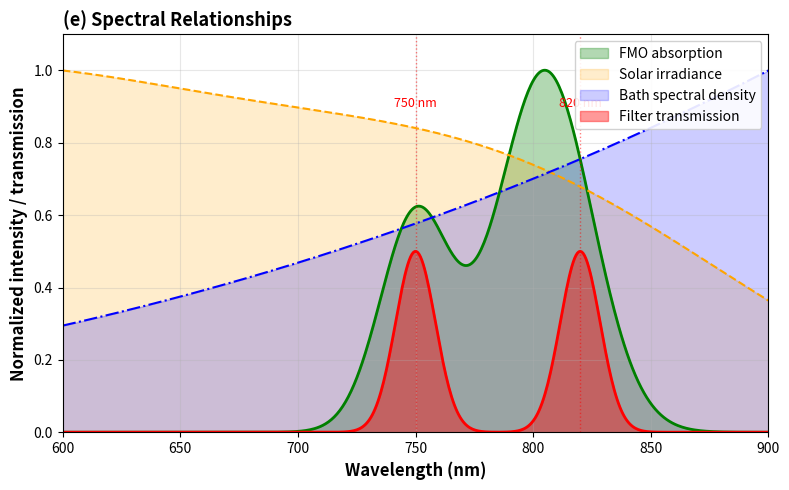
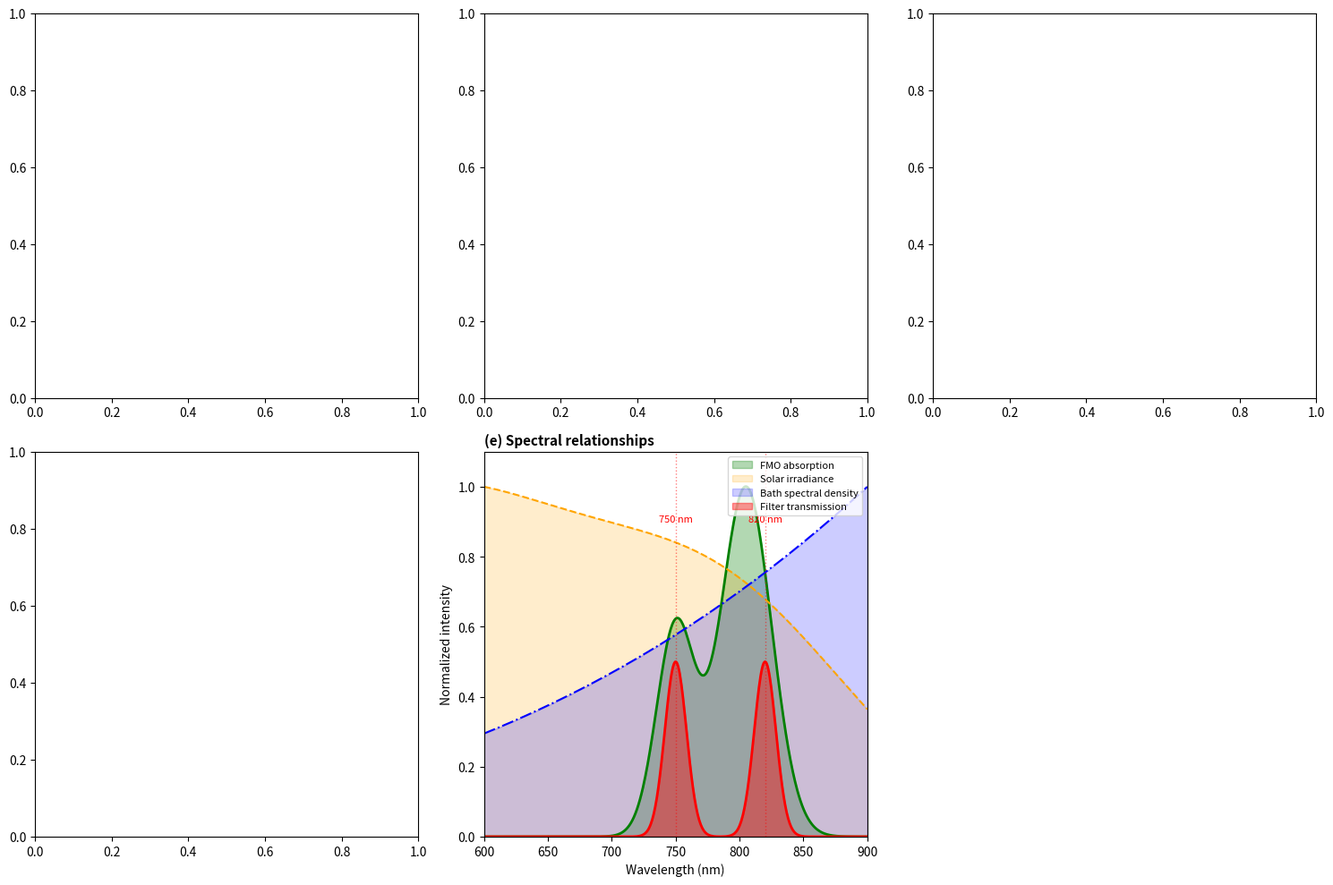

These figures' Python source, in order:
#!/usr/bin/env python3
"""
Generate Figure 1(e) - Spectral Relationships
Shows FMO absorption, solar spectrum, bath spectral density, and filter transmission
"""

import numpy as np
import matplotlib.pyplot as plt

# Wavelength range (nm)
wavelengths_nm = np.linspace(600, 900, 500)
wavelengths_m = wavelengths_nm * 1e-9

# Convert to wavenumbers (cm^-1)
# E = hc/λ => wavenumber = 1/λ (in cm^-1)
wavenumbers = 1e7 / wavelengths_nm  # cm^-1

# Constants
hbar = 1.0545718e-34  # J*s
c = 2.99792458e8  # m/s
kB = 1.380649e-23  # J/K
T = 295  # K

# ============================================
# 1. FMO Absorption Spectrum (BChl a in FMO)
# ============================================
# Qy transition of BChl a peaks around 800 nm
# FMO has broad absorption with peaks at ~750 nm and ~805 nm
fmo_absorption = (
    0.6 * np.exp(-((wavelengths_nm - 750)**2) / (2 * 15**2)) +  # High energy peak
    1.0 * np.exp(-((wavelengths_nm - 805)**2) / (2 * 20**2))    # Main Qy peak
)

# ============================================
# 2. Solar Spectrum (AM1.5G normalized)
# ============================================
# Approximate AM1.5G in visible-NIR region
# Peak around 500 nm, tailing off to NIR
solar_norm = (
    0.8 * np.exp(-((wavelengths_nm - 550)**2) / (2 * 150**2)) +
    0.4 * np.exp(-((wavelengths_nm - 800)**2) / (2 * 100**2))
)
solar_norm = solar_norm / solar_norm.max()

# ============================================
# 3. Bath Spectral Density (Drude-Lorentz + vibronic modes)
# ============================================
# Convert wavenumbers to angular frequency
omega = wavenumbers * 2 * np.pi * c * 100  # rad/s

# Drude-Lorentz parameters
lambda_dl = 35 * 100 * hbar * c * 2 * np.pi  # J (35 cm^-1)
gamma_dl = 1 / (106e-15)  # rad/s (106 fs decay)

# Drude-Lorentz spectral density
J_dl = (2 * lambda_dl * gamma_dl * omega) / (omega**2 + gamma_dl**2)

# Vibronic modes (underdamped oscillators)
# Frequencies: 150, 200, 575, 1185 cm^-1
vibronic_freqs = np.array([150, 200, 575, 1185]) * 2 * np.pi * c * 100  # rad/s
vibronic_widths = np.array([10, 15, 20, 30]) * 2 * np.pi * c * 100  # rad/s
huang_rhys = np.array([0.05, 0.02, 0.01, 0.005])

J_vibronic = np.zeros_like(omega)
for w_k, gamma_k, S_k in zip(vibronic_freqs, vibronic_widths, huang_rhys):
    J_vibronic += (
        2 * np.pi * S_k * omega * w_k * gamma_k /
        ((omega**2 - w_k**2)**2 + omega**2 * gamma_k**2)
    )

J_total = J_dl + J_vibronic
J_total_norm = J_total / J_total.max()

# ============================================
# 4. Filter Transmission (dual-band Gaussian)
# ============================================
filter_centers = [750, 820]  # nm
filter_widths = [20, 20]  # nm FWHM
filter_weights = [0.5, 0.5]

T_filter = np.zeros_like(wavelengths_nm)
for center, width, weight in zip(filter_centers, filter_widths, filter_weights):
    T_filter += weight * np.exp(-((wavelengths_nm - center)**2) / (2 * (width/2.355)**2))

# ============================================
# Create Figure
# ============================================
fig, ax = plt.subplots(figsize=(8, 5))

# Plot with different line styles and colors
ax.fill_between(wavelengths_nm, 0, fmo_absorption, alpha=0.3, color='green', label='FMO absorption')
ax.plot(wavelengths_nm, fmo_absorption, 'g-', linewidth=2)

ax.fill_between(wavelengths_nm, 0, solar_norm, alpha=0.2, color='orange', label='Solar irradiance')
ax.plot(wavelengths_nm, solar_norm, 'orange', linewidth=1.5, linestyle='--')

ax.fill_between(wavelengths_nm, 0, J_total_norm, alpha=0.2, color='blue', label='Bath spectral density')
ax.plot(wavelengths_nm, J_total_norm, 'b-', linewidth=1.5, linestyle='-.')

ax.fill_between(wavelengths_nm, 0, T_filter, alpha=0.4, color='red', label='Filter transmission')
ax.plot(wavelengths_nm, T_filter, 'r-', linewidth=2)

# Mark filter center wavelengths
for center in filter_centers:
    ax.axvline(x=center, color='red', linestyle=':', alpha=0.5, linewidth=1)
    ax.annotate(f'{center} nm', xy=(center, 0.9), ha='center', fontsize=9, color='red')

# Labels and formatting
ax.set_xlabel('Wavelength (nm)', fontsize=12, fontweight='bold')
ax.set_ylabel('Normalized intensity / transmission', fontsize=12, fontweight='bold')
ax.set_xlim(600, 900)
ax.set_ylim(0, 1.1)
ax.legend(loc='upper right', framealpha=0.9)
ax.grid(True, alpha=0.3)

# Title
ax.set_title('(e) Spectral Relationships', fontsize=13, fontweight='bold', loc='left')

plt.tight_layout()
plt.savefig('Figure1e_spectral_relationships.pdf', dpi=300, bbox_inches='tight')
plt.savefig('Figure1e_spectral_relationships.png', dpi=300, bbox_inches='tight')
print("Generated Figure1e_spectral_relationships.pdf and .png")

# Also create a combined figure that could be the full Figure 1
# This would be a 5-panel figure in the manuscript
fig_full, axes = plt.subplots(2, 3, figsize=(15, 10))
axes = axes.flatten()

# Panel (a)-(d) would be the quantum dynamics data from existing generate_figures.py
# Here we just create placeholder labels for reference

# Panel (e) - Spectral relationships (our new figure)
ax_e = axes[4]
ax_e.fill_between(wavelengths_nm, 0, fmo_absorption, alpha=0.3, color='green', label='FMO absorption')
ax_e.plot(wavelengths_nm, fmo_absorption, 'g-', linewidth=2)
ax_e.fill_between(wavelengths_nm, 0, solar_norm, alpha=0.2, color='orange', label='Solar irradiance')
ax_e.plot(wavelengths_nm, solar_norm, 'orange', linewidth=1.5, linestyle='--')
ax_e.fill_between(wavelengths_nm, 0, J_total_norm, alpha=0.2, color='blue', label='Bath spectral density')
ax_e.plot(wavelengths_nm, J_total_norm, 'b-', linewidth=1.5, linestyle='-.')
ax_e.fill_between(wavelengths_nm, 0, T_filter, alpha=0.4, color='red', label='Filter transmission')
ax_e.plot(wavelengths_nm, T_filter, 'r-', linewidth=2)

for center in filter_centers:
    ax_e.axvline(x=center, color='red', linestyle=':', alpha=0.5, linewidth=1)
    ax_e.annotate(f'{center} nm', xy=(center, 0.9), ha='center', fontsize=8, color='red')

ax_e.set_xlabel('Wavelength (nm)', fontsize=10)
ax_e.set_ylabel('Normalized intensity', fontsize=10)
ax_e.set_xlim(600, 900)
ax_e.set_ylim(0, 1.1)
ax_e.legend(loc='upper right', fontsize=8)
ax_e.set_title('(e) Spectral relationships', fontsize=11, fontweight='bold', loc='left')

# Hide unused panel
axes[5].axis('off')

plt.tight_layout()
plt.savefig('Figure1_template_with_spectral.png', dpi=300, bbox_inches='tight')
print("Generated Figure1_template_with_spectral.png (template)")
